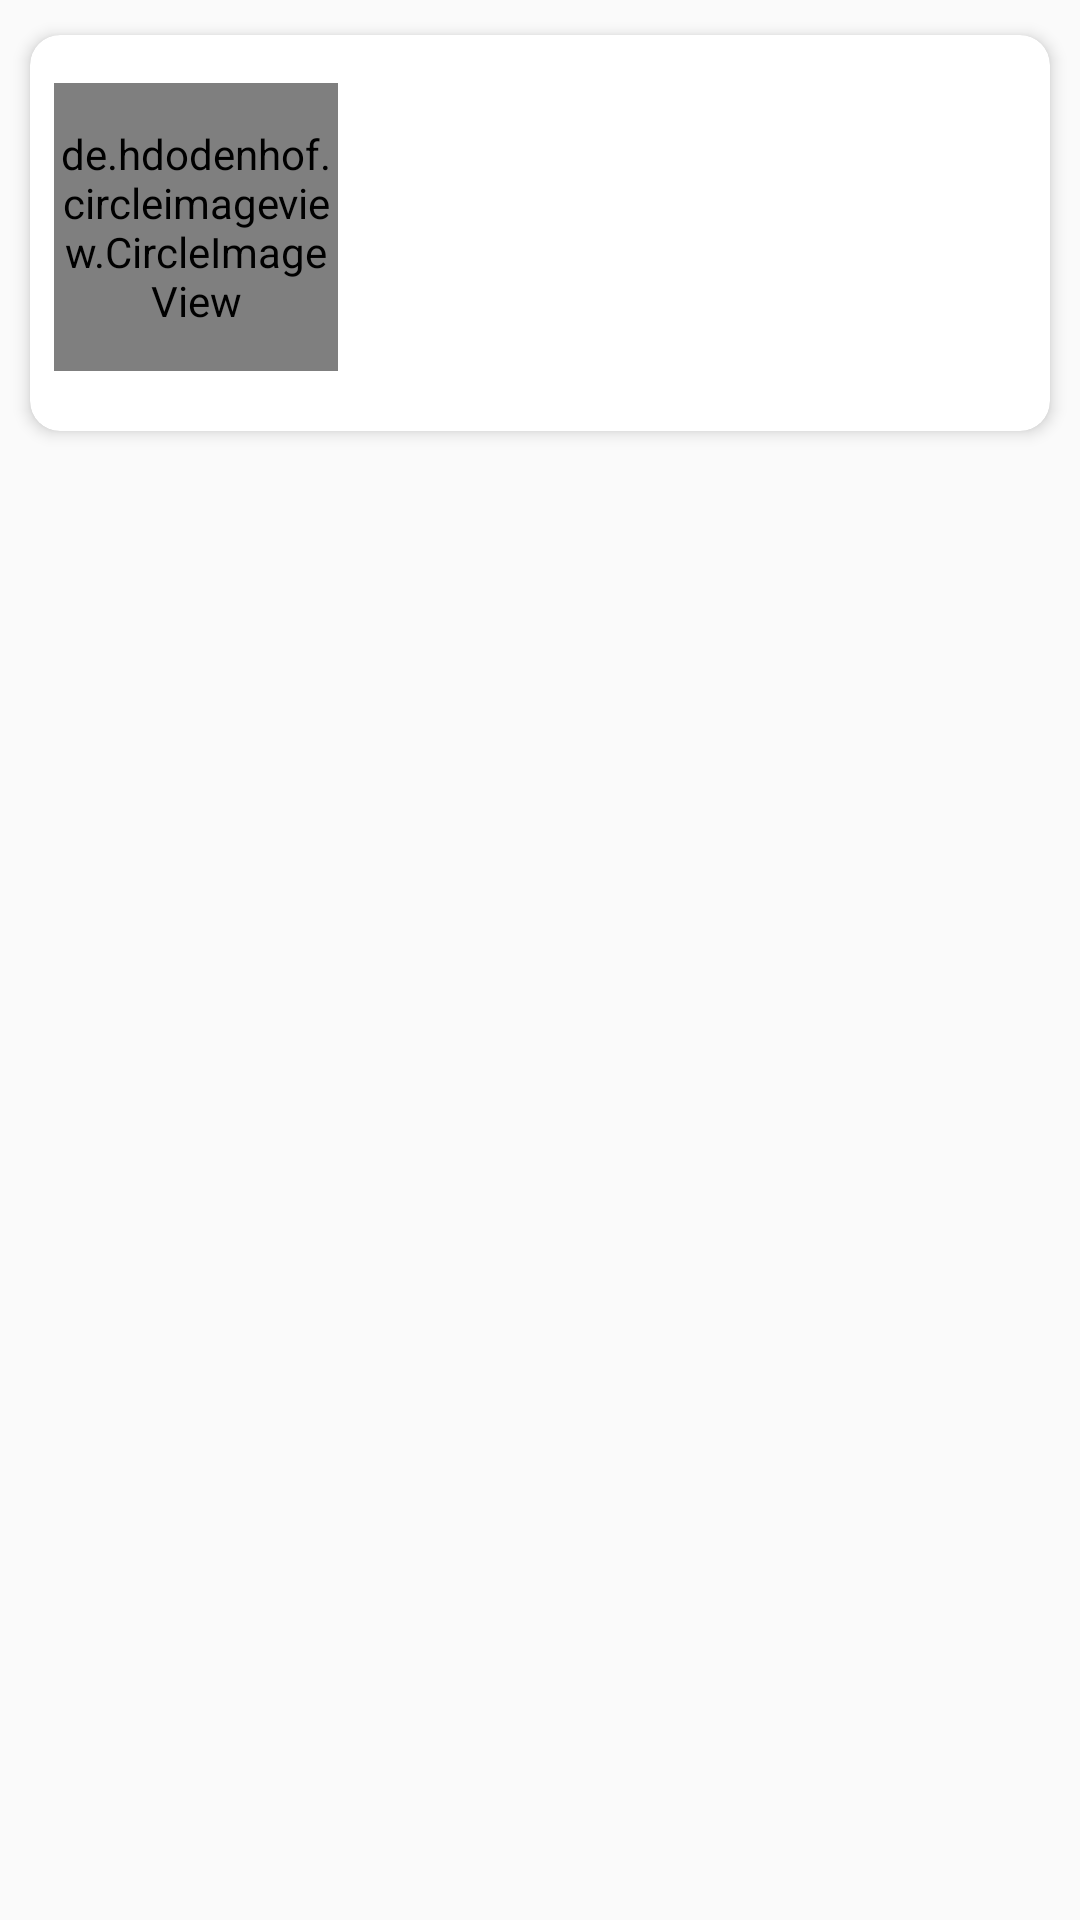

The Android layout XML behind this screen, and the referenced resources:
<!-- AndroidManifest.xml: application theme AppTheme -->
<!-- res/layout/activity_chat_receive.xml -->
<?xml version="1.0" encoding="utf-8"?>
<FrameLayout xmlns:android="http://schemas.android.com/apk/res/android"
    xmlns:card_view="http://schemas.android.com/apk/res-auto"
    android:layout_width="match_parent"
    android:layout_height="match_parent"
    android:layout_margin="16dp"
    android:orientation="horizontal">

    <android.support.v7.widget.CardView
        android:id="@+id/cv"
        android:layout_width="match_parent"
        android:layout_height="wrap_content"
        android:layout_marginBottom="4dp"
        android:layout_marginTop="4dp"
        card_view:cardCornerRadius="10dp"
        card_view:cardElevation="3dp"
        card_view:cardUseCompatPadding="true"
        android:layout_marginRight="4dp"
        android:layout_marginLeft="4dp">

        <LinearLayout
            android:layout_width="match_parent"
            android:layout_height="match_parent">


            <de.hdodenhof.circleimageview.CircleImageView xmlns:app="http://schemas.android.com/apk/res-auto"
                android:id="@+id/imagen_perfil"
                android:layout_width="0dp"
                android:layout_height="96dp"
                android:layout_gravity="top|left"
                android:layout_marginBottom="20dp"
                android:layout_marginTop="16dp"
                android:layout_weight=".3"
                android:src="@drawable/common_ic_googleplayservices"
                app:civ_border_color="#FF000000"
                app:civ_border_width="2dp"
                android:layout_marginLeft="8dp"
                />

            <TextView
                android:id="@+id/text_receive"
                android:layout_width="0dp"
                android:layout_height="wrap_content"
                android:layout_weight=".7"
                android:padding="4dp"

                android:layout_marginRight="8dp"
                android:layout_gravity="center"
                android:layout_marginLeft="8dp"
                android:background="@drawable/marco_conversacion" />

        </LinearLayout>
    </android.support.v7.widget.CardView>


</FrameLayout>
<!-- resources referenced by this layout -->
<resources>
  <style name="AppTheme" parent="Theme.AppCompat.Light.NoActionBar">
          
          <item name="colorPrimary">@color/color_primary</item>
          <item name="colorPrimaryDark">@color/color_primary_dark</item>
          <item name="colorAccent">@color/color_accent</item>
          <item name="android:textColorPrimary">@color/primary_text_black</item>
          <item name="android:textColorSecondary">@color/secondary_text_black</item>
      </style>
  <color name="color_primary">#00BCD4</color>
  <color name="color_primary_dark">#0097A7</color>
  <color name="color_accent">#FF5252</color>
  <color name="primary_text_black">#212121</color>
  <color name="secondary_text_black">#727272</color>
</resources>
